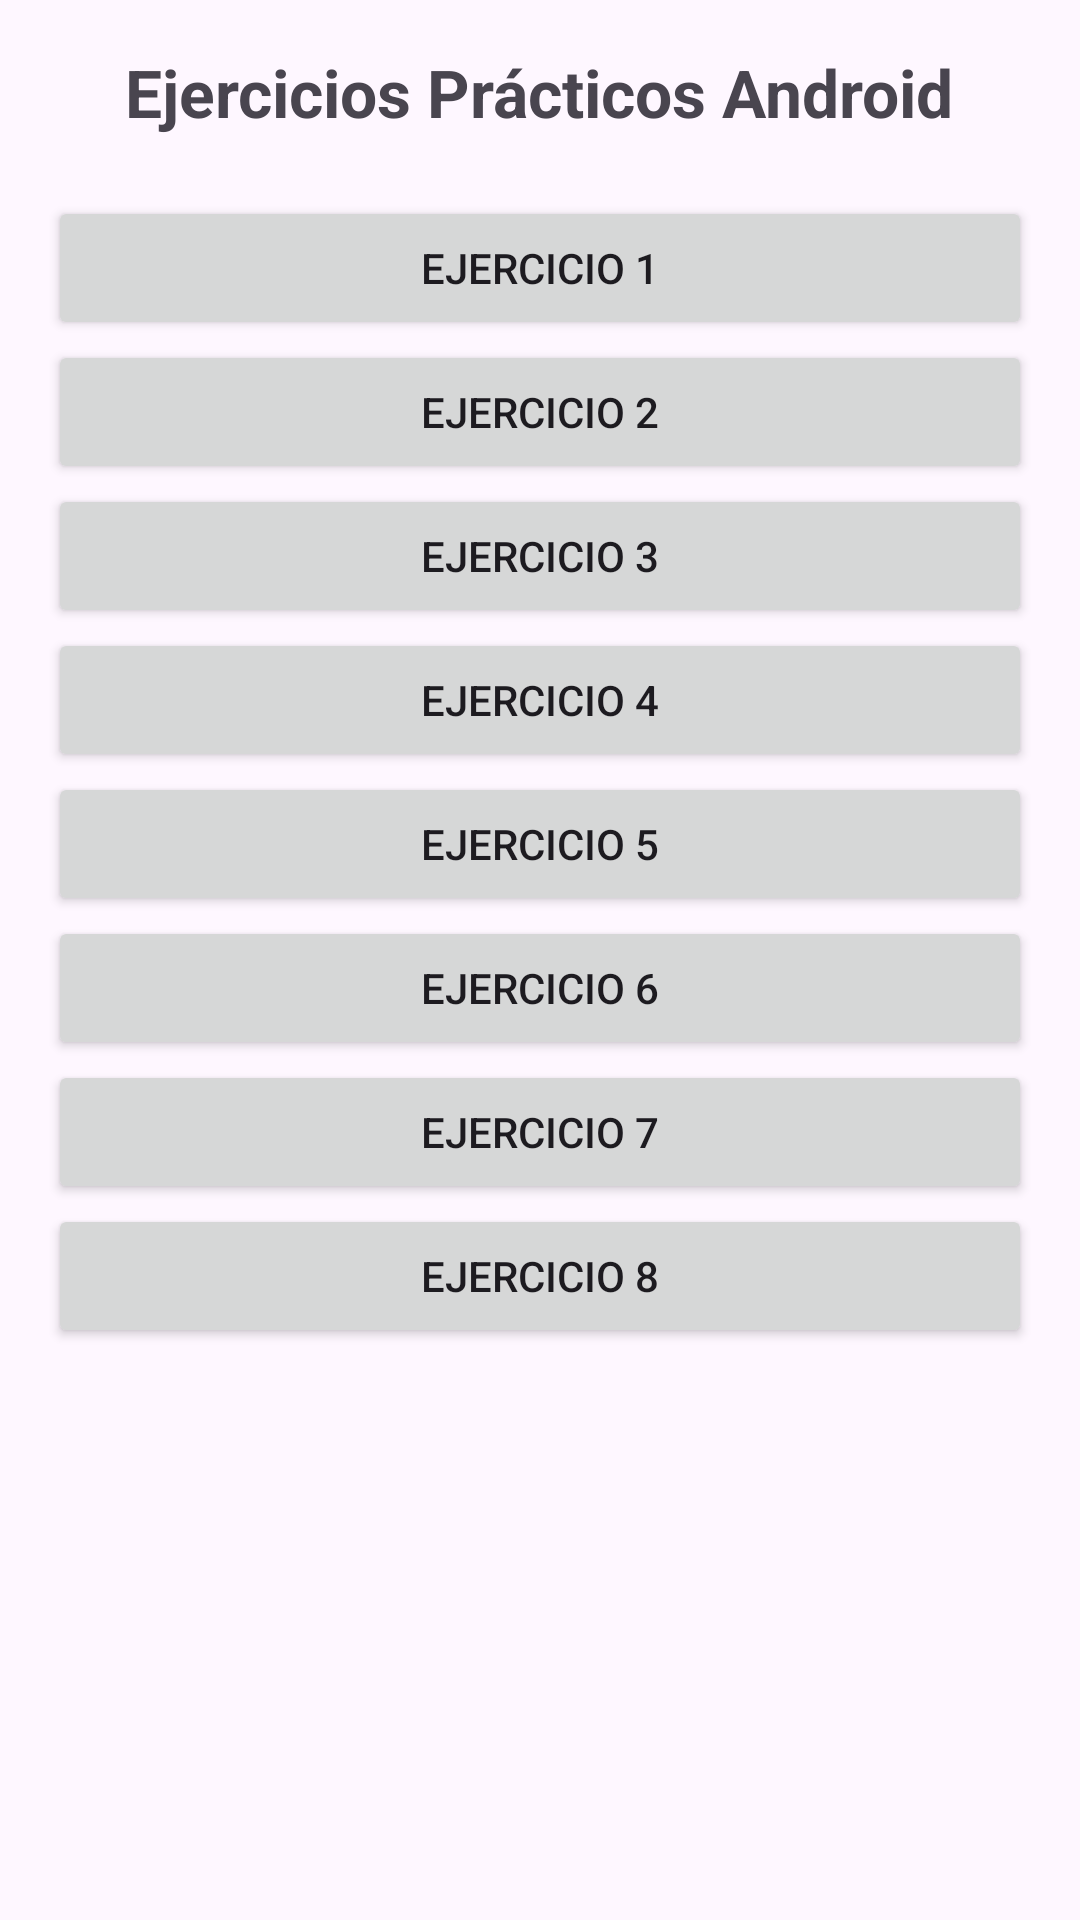

Produce the Android XML layout that renders to this screen, including the resource entries it uses.
<!-- AndroidManifest.xml: application theme Theme.EjerciciosVistas -->
<!-- res/layout/activity_main.xml -->
<?xml version="1.0" encoding="utf-8"?>
<ScrollView xmlns:android="http://schemas.android.com/apk/res/android"
    android:layout_width="match_parent"
    android:layout_height="match_parent"
    android:padding="16dp">

    <LinearLayout
        android:layout_width="match_parent"
        android:layout_height="wrap_content"
        android:orientation="vertical"
        android:gravity="center">

        <TextView
            android:layout_width="wrap_content"
            android:layout_height="wrap_content"
            android:text="Ejercicios Prácticos Android"
            android:textSize="22sp"
            android:textStyle="bold"
            android:layout_marginBottom="20dp" />

        <Button
            android:id="@+id/btnEx1"
            android:layout_width="match_parent"
            android:layout_height="wrap_content"
            android:text="Ejercicio 1" />

        <Button
            android:id="@+id/btnEx2"
            android:layout_width="match_parent"
            android:layout_height="wrap_content"
            android:text="Ejercicio 2" />

        <Button
            android:id="@+id/btnEx3"
            android:layout_width="match_parent"
            android:layout_height="wrap_content"
            android:text="Ejercicio 3" />

        <Button
            android:id="@+id/btnEx4"
            android:layout_width="match_parent"
            android:layout_height="wrap_content"
            android:text="Ejercicio 4" />

        <Button
            android:id="@+id/btnEx5"
            android:layout_width="match_parent"
            android:layout_height="wrap_content"
            android:text="Ejercicio 5" />

        <Button
            android:id="@+id/btnEx6"
            android:layout_width="match_parent"
            android:layout_height="wrap_content"
            android:text="Ejercicio 6" />

        <Button
            android:id="@+id/btnEx7"
            android:layout_width="match_parent"
            android:layout_height="wrap_content"
            android:text="Ejercicio 7" />

        <Button
            android:id="@+id/btnEx8"
            android:layout_width="match_parent"
            android:layout_height="wrap_content"
            android:text="Ejercicio 8" />

    </LinearLayout>
</ScrollView>
<!-- resources referenced by this layout -->
<resources>
  <style name="Theme.EjerciciosVistas" parent="Base.Theme.EjerciciosVistas" />
  <style name="Base.Theme.EjerciciosVistas" parent="Theme.Material3.DayNight.NoActionBar">
          
          
      </style>
</resources>
